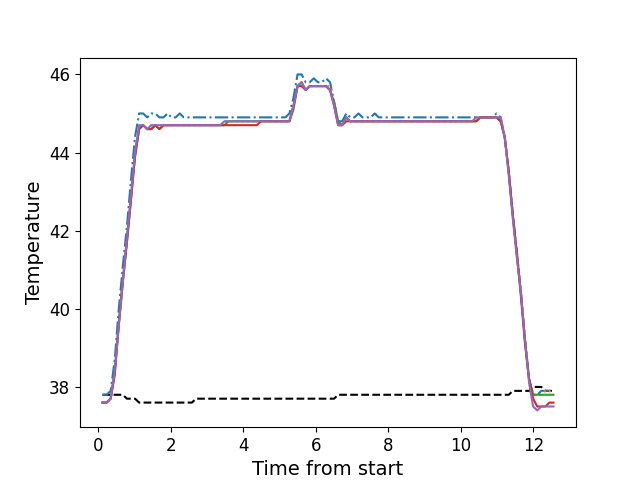

The table this chart was drawn from, first rows:
, times, neutral, z1, z2, z3, z4, z5
0, 0.1136, 37.8, 37.8, 37.6, 37.6, 37.6, 37.6
1, 0.2253, 37.8, 37.8, 37.6, 37.6, 37.6, 37.6
2, 0.3379, 37.8, 37.9, 37.7, 37.7, 37.7, 37.7
3, 0.4505, 37.8, 38.7, 38.4, 38.4, 38.3, 38.4
4, 0.5621, 37.8, 40.0, 39.6, 39.6, 39.6, 39.6
5, 0.6737, 37.8, 41.1, 40.8, 40.7, 40.7, 40.7
6, 0.7854, 37.7, 42.1, 41.8, 41.7, 41.7, 41.8
7, 0.8982, 37.7, 43.3, 42.9, 42.8, 42.8, 42.9
8, 1.01, 37.7, 44.4, 44.0, 43.9, 43.9, 44.0
9, 1.122, 37.6, 45.0, 44.7, 44.6, 44.6, 44.7
10, 1.234, 37.6, 45.0, 44.7, 44.7, 44.7, 44.7
11, 1.346, 37.6, 44.9, 44.6, 44.6, 44.6, 44.6
12, 1.458, 37.6, 45.0, 44.7, 44.6, 44.6, 44.7
13, 1.57, 37.6, 45.0, 44.7, 44.7, 44.7, 44.7
14, 1.682, 37.6, 44.9, 44.7, 44.6, 44.6, 44.7
15, 1.795, 37.6, 44.9, 44.7, 44.7, 44.7, 44.7
16, 1.906, 37.6, 45.0, 44.7, 44.7, 44.7, 44.7
17, 2.019, 37.6, 44.9, 44.7, 44.7, 44.7, 44.7
18, 2.13, 37.6, 44.9, 44.7, 44.7, 44.7, 44.7
19, 2.243, 37.6, 45.0, 44.7, 44.7, 44.7, 44.7
20, 2.355, 37.6, 44.9, 44.7, 44.7, 44.7, 44.7
21, 2.468, 37.6, 44.9, 44.7, 44.7, 44.7, 44.7
22, 2.579, 37.6, 44.9, 44.7, 44.7, 44.7, 44.7
23, 2.691, 37.7, 44.9, 44.7, 44.7, 44.7, 44.7
24, 2.803, 37.7, 44.9, 44.7, 44.7, 44.7, 44.7
25, 2.915, 37.7, 44.9, 44.7, 44.7, 44.7, 44.7
26, 3.027, 37.7, 44.9, 44.7, 44.7, 44.7, 44.7
27, 3.139, 37.7, 44.9, 44.7, 44.7, 44.7, 44.7
28, 3.252, 37.7, 44.9, 44.7, 44.7, 44.7, 44.7
29, 3.363, 37.7, 44.9, 44.7, 44.7, 44.7, 44.7
30, 3.475, 37.7, 44.9, 44.8, 44.7, 44.7, 44.8
31, 3.588, 37.7, 44.9, 44.8, 44.8, 44.7, 44.8
32, 3.7, 37.7, 44.9, 44.8, 44.8, 44.7, 44.8
33, 3.812, 37.7, 44.9, 44.8, 44.8, 44.7, 44.8
34, 3.924, 37.7, 44.9, 44.8, 44.8, 44.7, 44.8
35, 4.036, 37.7, 44.9, 44.8, 44.8, 44.7, 44.8
36, 4.148, 37.7, 44.9, 44.8, 44.8, 44.7, 44.8
37, 4.259, 37.7, 44.9, 44.8, 44.8, 44.7, 44.8
38, 4.372, 37.7, 44.9, 44.8, 44.8, 44.7, 44.8
39, 4.484, 37.7, 44.9, 44.8, 44.8, 44.8, 44.8
40, 4.596, 37.7, 44.9, 44.8, 44.8, 44.8, 44.8
41, 4.709, 37.7, 44.9, 44.8, 44.8, 44.8, 44.8
42, 4.82, 37.7, 44.9, 44.8, 44.8, 44.8, 44.8
43, 4.932, 37.7, 44.9, 44.8, 44.8, 44.8, 44.8
44, 5.045, 37.7, 44.9, 44.8, 44.8, 44.8, 44.8
45, 5.156, 37.7, 44.9, 44.8, 44.8, 44.8, 44.8
46, 5.269, 37.7, 45.0, 44.8, 44.8, 44.8, 44.8
47, 5.381, 37.7, 45.4, 45.2, 45.1, 45.2, 45.2
48, 5.493, 37.7, 46.0, 45.7, 45.7, 45.7, 45.7
49, 5.605, 37.7, 46.0, 45.8, 45.8, 45.7, 45.8
50, 5.717, 37.7, 45.8, 45.6, 45.6, 45.6, 45.6
51, 5.829, 37.7, 45.8, 45.7, 45.7, 45.7, 45.7
52, 5.941, 37.7, 45.9, 45.7, 45.7, 45.7, 45.7
53, 6.053, 37.7, 45.8, 45.7, 45.7, 45.7, 45.7
54, 6.165, 37.7, 45.8, 45.7, 45.7, 45.7, 45.7
55, 6.278, 37.7, 45.9, 45.7, 45.7, 45.7, 45.7
56, 6.389, 37.7, 45.8, 45.7, 45.6, 45.6, 45.6
57, 6.501, 37.7, 45.3, 45.3, 45.3, 45.2, 45.2
58, 6.613, 37.8, 44.8, 44.7, 44.8, 44.7, 44.7
59, 6.725, 37.8, 44.8, 44.7, 44.7, 44.7, 44.7
... 52 more rows
